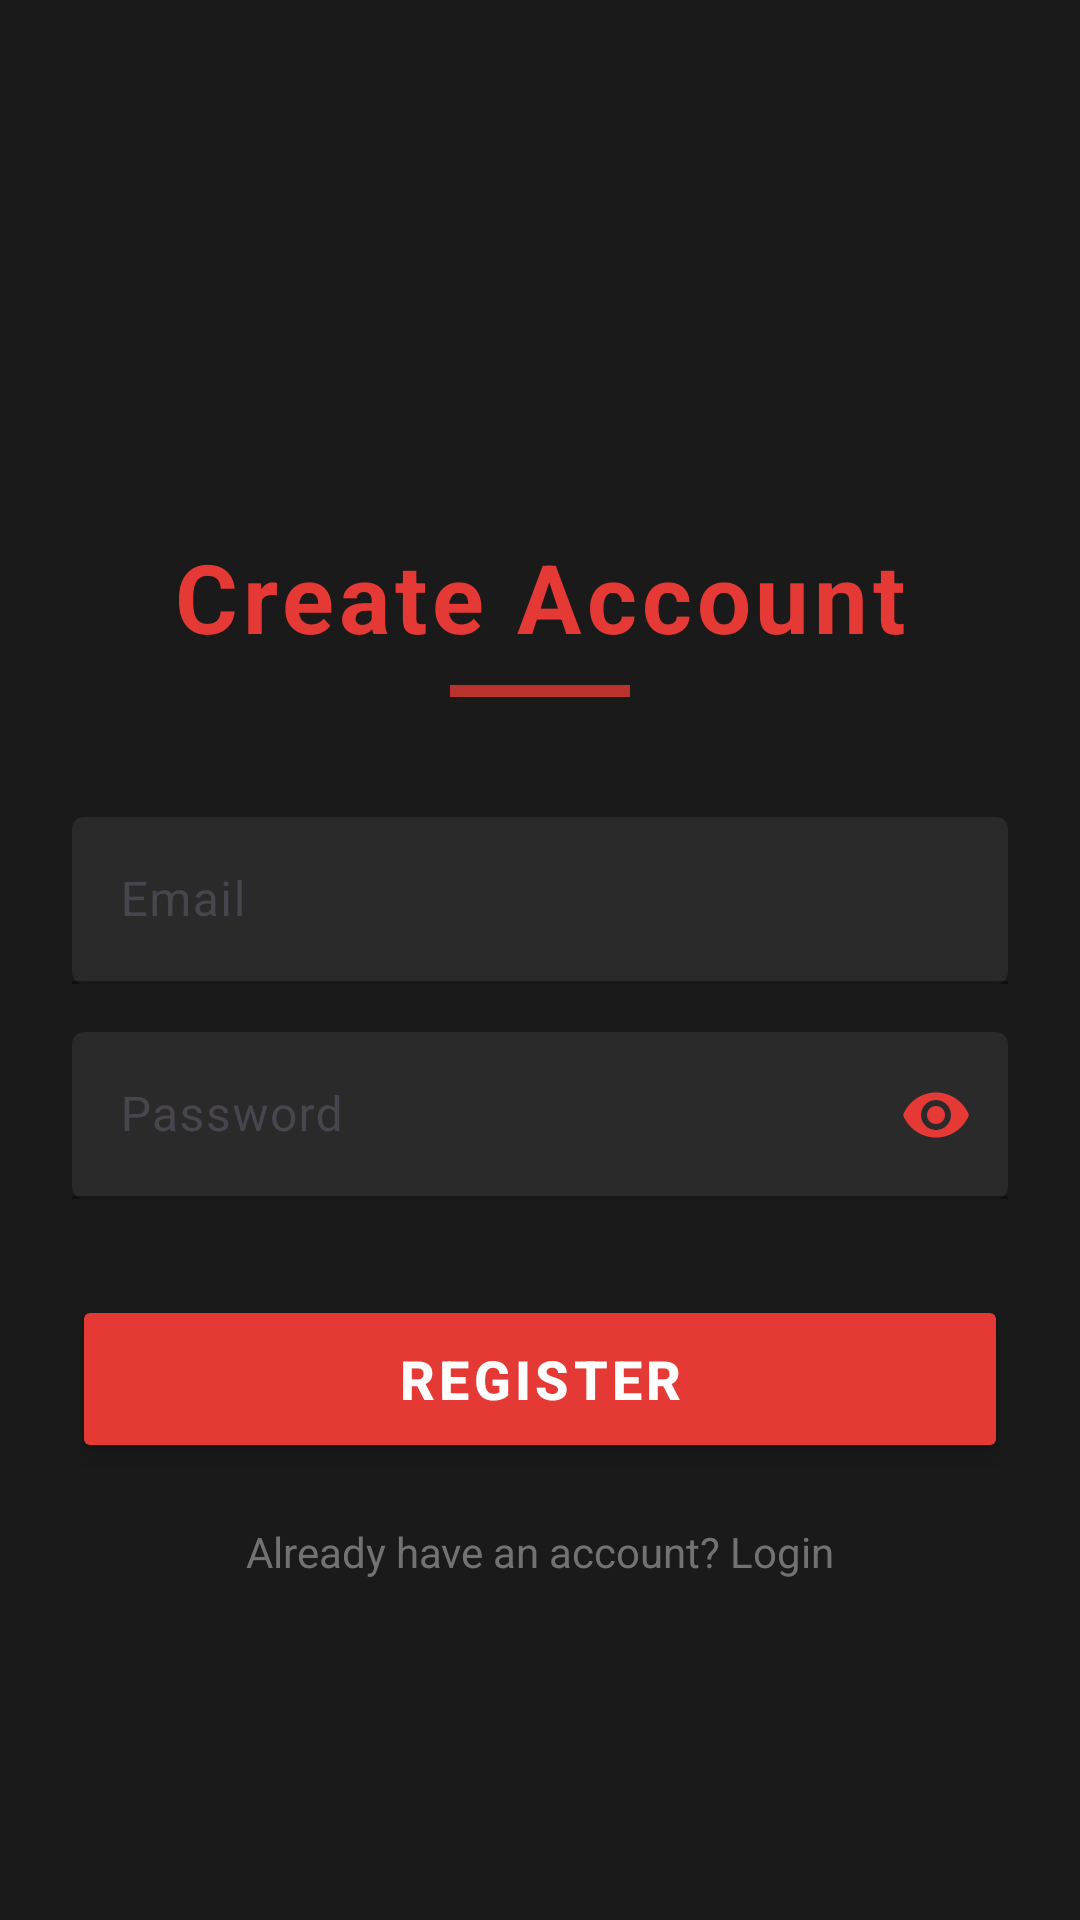

Android layout source for this screen:
<!-- AndroidManifest.xml: application theme Theme.JobTrack -->
<!-- res/layout/activity_register.xml -->
<?xml version="1.0" encoding="utf-8"?>
<androidx.constraintlayout.widget.ConstraintLayout
    xmlns:android="http://schemas.android.com/apk/res/android"
    xmlns:app="http://schemas.android.com/apk/res-auto"
    android:layout_width="match_parent"
    android:layout_height="match_parent"
    android:background="#1A1A1A"
    android:padding="24dp">

    <TextView
        android:id="@+id/tvRegisterTitle"
        android:layout_width="wrap_content"
        android:layout_height="wrap_content"
        android:letterSpacing="0.05"
        android:text="Create Account"
        android:textColor="#E53935"
        android:textSize="32sp"
        android:textStyle="bold"
        app:layout_constraintBottom_toBottomOf="parent"
        app:layout_constraintEnd_toEndOf="parent"
        app:layout_constraintStart_toStartOf="parent"
        app:layout_constraintTop_toTopOf="parent"
        app:layout_constraintVertical_bias="0.279" />

    <View
        android:id="@+id/divider"
        android:layout_width="60dp"
        android:layout_height="4dp"
        android:layout_marginTop="8dp"
        android:background="#E53935"
        android:alpha="0.8"
        app:layout_constraintTop_toBottomOf="@id/tvRegisterTitle"
        app:layout_constraintStart_toStartOf="parent"
        app:layout_constraintEnd_toEndOf="parent" />

    <com.google.android.material.textfield.TextInputLayout
        android:id="@+id/emailLayout"
        android:layout_width="0dp"
        android:layout_height="wrap_content"
        android:layout_marginTop="40dp"
        android:hint="Email"
        app:hintTextColor="#E53935"
        app:boxStrokeColor="#E53935"
        app:boxBackgroundColor="#2A2A2A"
        app:boxBackgroundMode="filled"
        app:layout_constraintTop_toBottomOf="@id/divider"
        app:layout_constraintStart_toStartOf="parent"
        app:layout_constraintEnd_toEndOf="parent">

        <com.google.android.material.textfield.TextInputEditText
            android:id="@+id/etEmail"
            android:layout_width="match_parent"
            android:layout_height="wrap_content"
            android:inputType="textEmailAddress"
            android:textColor="#FFFFFF"
            android:textColorHint="#888888" />

    </com.google.android.material.textfield.TextInputLayout>

    <com.google.android.material.textfield.TextInputLayout
        android:id="@+id/passwordLayout"
        android:layout_width="0dp"
        android:layout_height="wrap_content"
        android:layout_marginTop="16dp"
        android:hint="Password"
        app:hintTextColor="#E53935"
        app:boxStrokeColor="#E53935"
        app:boxBackgroundColor="#2A2A2A"
        app:boxBackgroundMode="filled"
        app:endIconMode="password_toggle"
        app:endIconTint="#E53935"
        app:layout_constraintTop_toBottomOf="@id/emailLayout"
        app:layout_constraintStart_toStartOf="parent"
        app:layout_constraintEnd_toEndOf="parent">

        <com.google.android.material.textfield.TextInputEditText
            android:id="@+id/etPassword"
            android:layout_width="match_parent"
            android:layout_height="wrap_content"
            android:inputType="textPassword"
            android:textColor="#FFFFFF"
            android:textColorHint="#888888" />

    </com.google.android.material.textfield.TextInputLayout>

    <Button
        android:id="@+id/btnRegister"
        android:layout_width="0dp"
        android:layout_height="56dp"
        android:layout_marginTop="32dp"
        android:text="Register"
        android:textSize="18sp"
        android:textStyle="bold"
        android:textColor="#FFFFFF"
        android:backgroundTint="#E53935"
        android:stateListAnimator="@null"
        android:elevation="4dp"
        android:letterSpacing="0.08"
        app:cornerRadius="28dp"
        app:layout_constraintTop_toBottomOf="@id/passwordLayout"
        app:layout_constraintStart_toStartOf="parent"
        app:layout_constraintEnd_toEndOf="parent" />

    <TextView
        android:id="@+id/tvLoginLink"
        android:layout_width="wrap_content"
        android:layout_height="wrap_content"
        android:layout_marginTop="20dp"
        android:text="Already have an account? Login"
        android:textColor="#888888"
        android:textSize="14sp"
        android:alpha="0.8"
        app:layout_constraintTop_toBottomOf="@id/btnRegister"
        app:layout_constraintStart_toStartOf="parent"
        app:layout_constraintEnd_toEndOf="parent" />

    <ProgressBar
        android:id="@+id/progressBar"
        android:layout_width="48dp"
        android:layout_height="48dp"
        android:visibility="gone"
        android:indeterminateTint="#E53935"
        app:layout_constraintTop_toTopOf="parent"
        app:layout_constraintBottom_toBottomOf="parent"
        app:layout_constraintStart_toStartOf="parent"
        app:layout_constraintEnd_toEndOf="parent" />

</androidx.constraintlayout.widget.ConstraintLayout>
<!-- resources referenced by this layout -->
<resources>
  <style name="Theme.JobTrack" parent="Base.Theme.JobTrack" />
  <style name="Base.Theme.JobTrack" parent="Theme.Material3.DayNight.NoActionBar">
          
          
      </style>
</resources>
